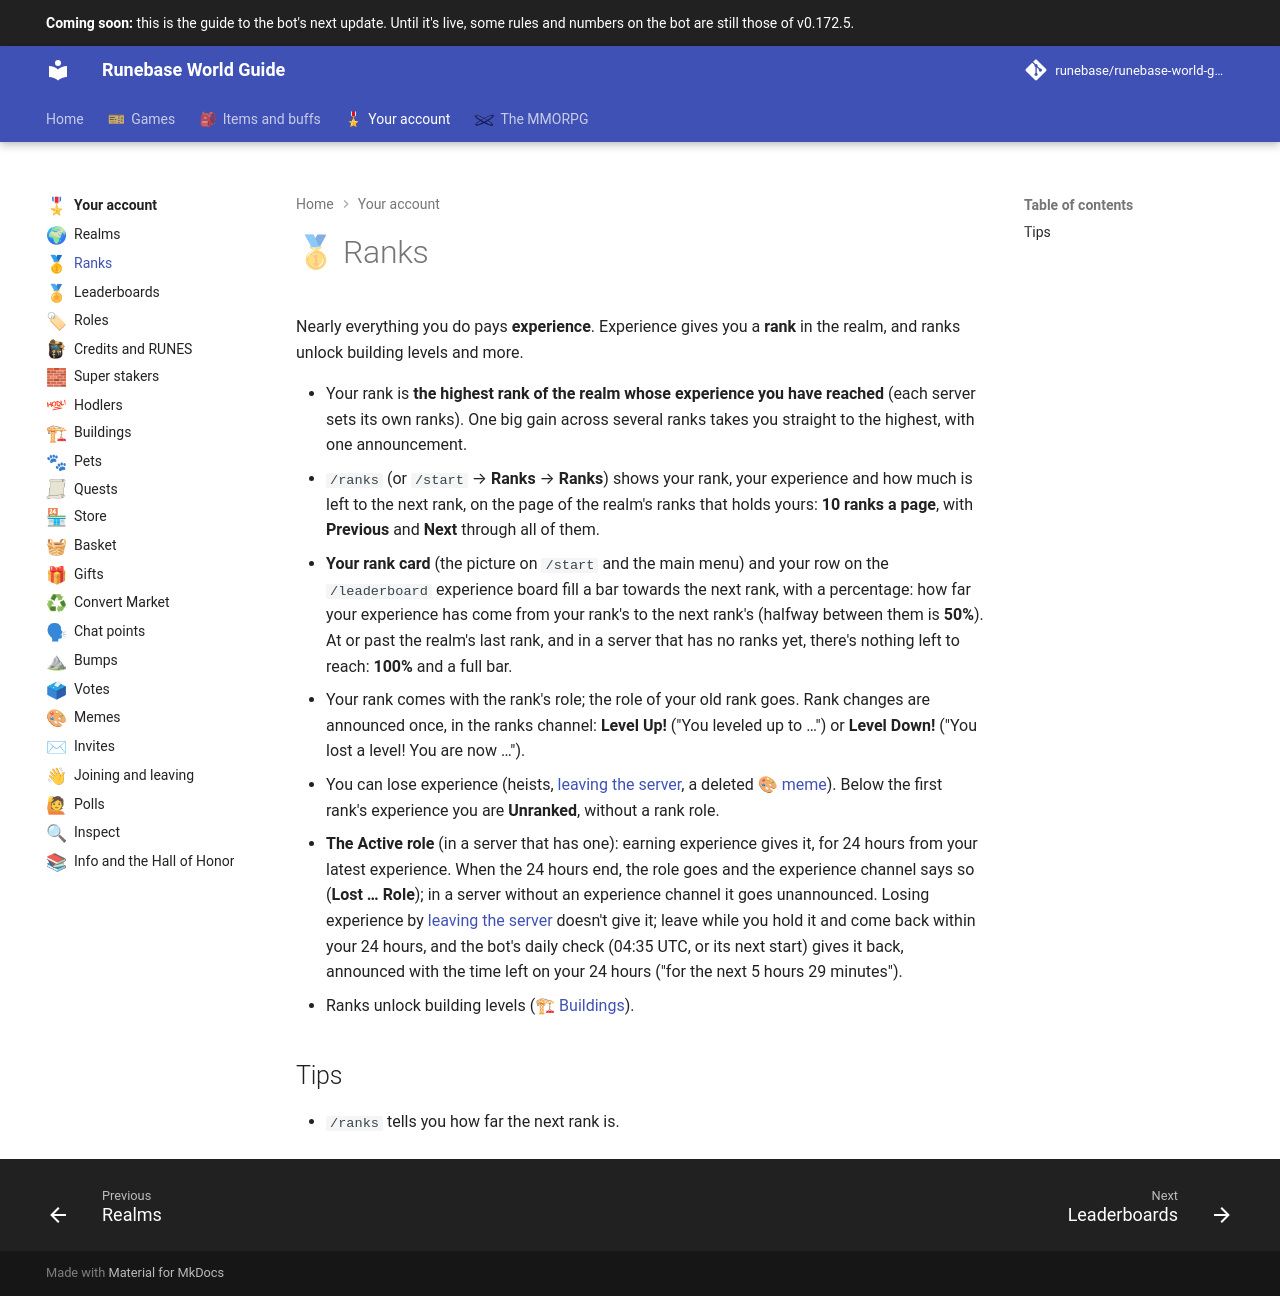

repository: Runebase/runebase-world-guide · page: next/account/ranks/index.html · generator: mkdocs

---
title: "Ranks"
icon: guide/nav
nav_emoji: "🥇"
---

# 🥇 Ranks

Nearly everything you do pays **experience**. Experience gives you a **rank** in the realm, and ranks unlock building levels and more.

- Your rank is **the highest rank of the realm whose experience you have reached** (each server sets its own ranks). One big gain across several ranks takes you straight to the highest, with one announcement.
- `/ranks` (or `/start` → **Ranks** → **Ranks**) shows your rank, your experience and how much is left to the next rank, on the page of the realm's ranks that holds yours: **10 ranks a page**, with **Previous** and **Next** through all of them.
- **Your rank card** (the picture on `/start` and the main menu) and your row on the `/leaderboard` experience board fill a bar towards the next rank, with a percentage: how far your experience has come from your rank's to the next rank's (halfway between them is **50%**). At or past the realm's last rank, and in a server that has no ranks yet, there's nothing left to reach: **100%** and a full bar.
- Your rank comes with the rank's role; the role of your old rank goes. Rank changes are announced once, in the ranks channel: **Level Up!** ("You leveled up to …") or **Level Down!** ("You lost a level! You are now …").
- You can lose experience (heists, [leaving the server](joining-and-leaving.md#leaving), a deleted <span class="gi-m">🎨&nbsp;[meme](memes.md)</span>). Below the first rank's experience you are **Unranked**, without a rank role.
- **The Active role** (in a server that has one): earning experience gives it, for 24 hours from your latest experience. When the 24 hours end, the role goes and the experience channel says so (**Lost … Role**); in a server without an experience channel it goes unannounced. Losing experience by [leaving the server](joining-and-leaving.md#leaving) doesn't give it; leave while you hold it and come back within your 24 hours, and the bot's daily check (04:35 UTC, or its next start) gives it back, announced with the time left on your 24 hours ("for the next 5 hours 29 minutes").
- Ranks unlock building levels (<span class="gi-m">🏗&nbsp;[Buildings](buildings.md)</span>).

## Tips

- `/ranks` tells you how far the next rank is.
